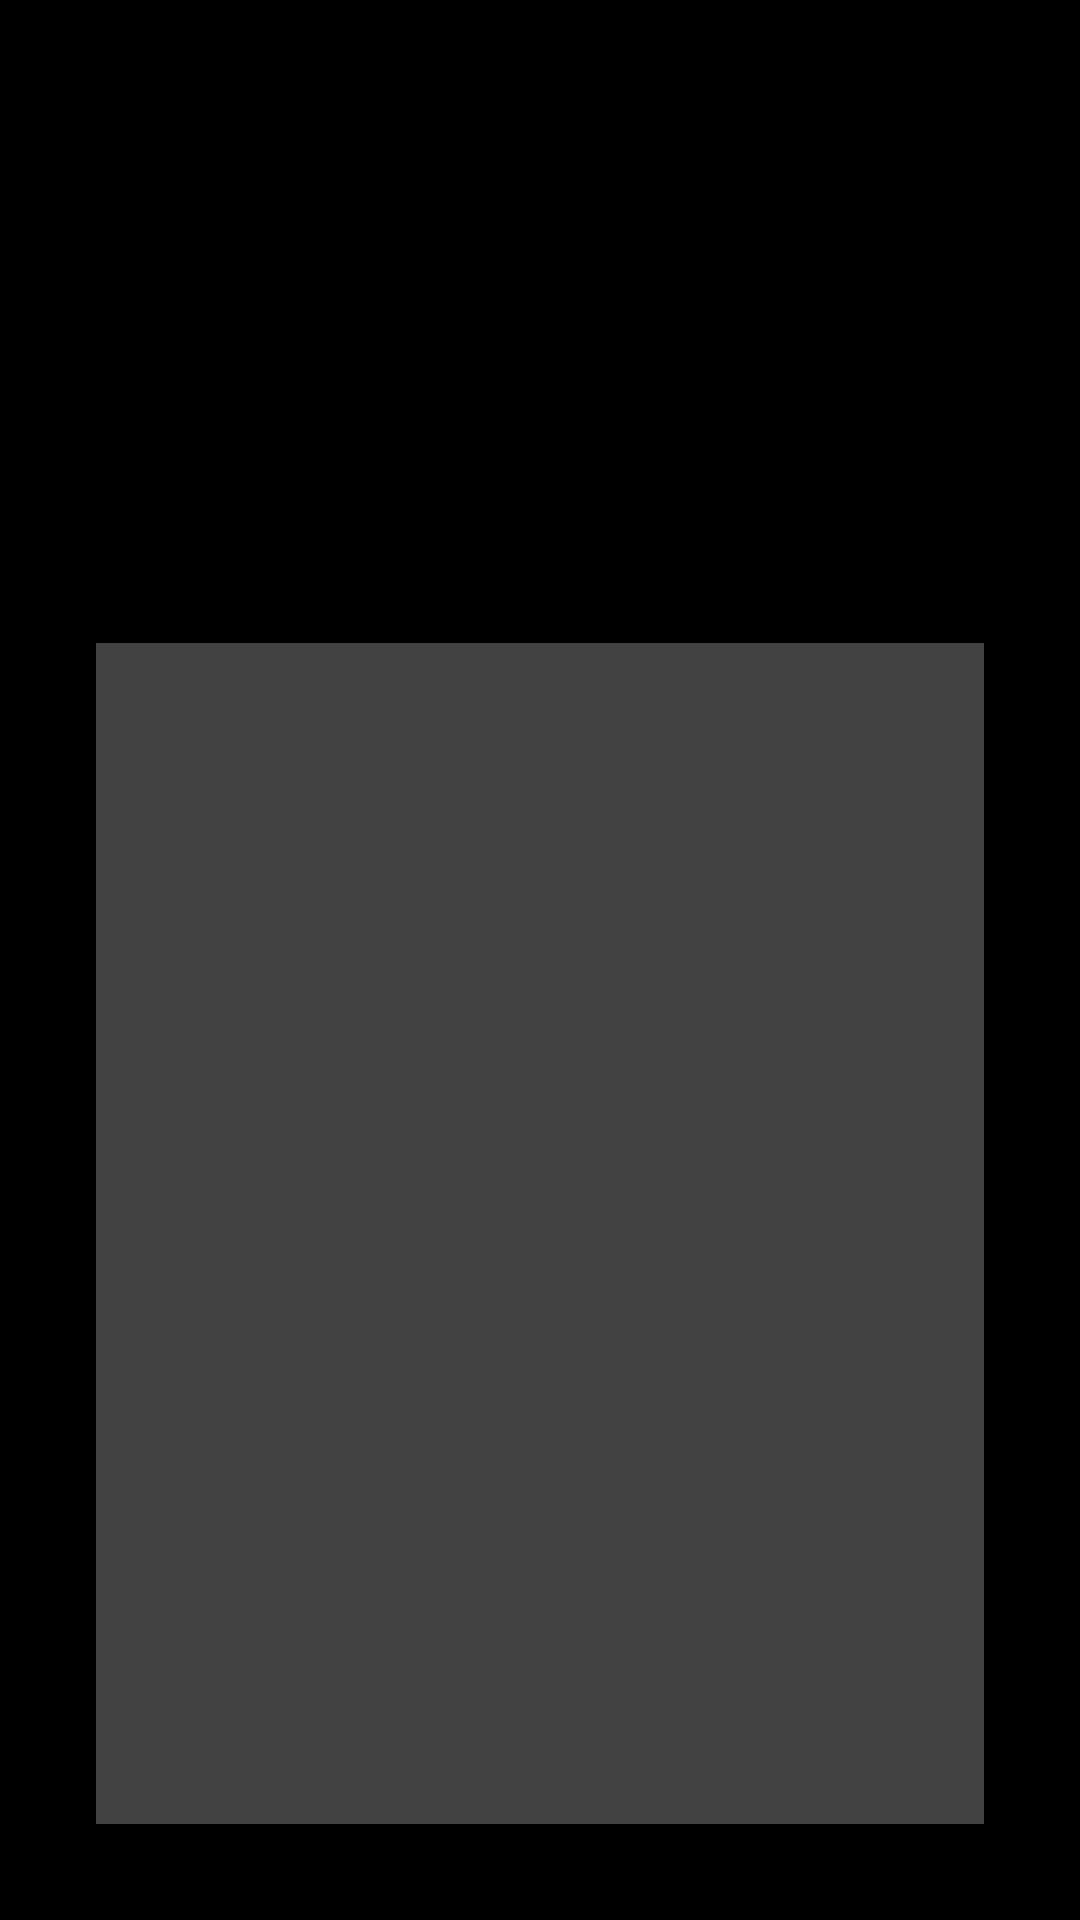

Reconstruct the res/layout file that produces this screen, plus the resources it refers to.
<!-- AndroidManifest.xml: activity theme Theme.AppCompat.NoActionBar -->
<!-- res/layout/fragment_movie_detail.xml -->
<RelativeLayout xmlns:android="http://schemas.android.com/apk/res/android"
    xmlns:tools="http://schemas.android.com/tools"
    style="@style/layout_detail"
    tools:context=".MovieDetailActivity$MovieDetailFragment">

    <ImageView
        android:id="@+id/backdrop_image_view"
        style="@style/image_allImages"
        android:layout_width="match_parent"
        android:layout_height="wrap_content"
        android:contentDescription="@string/movie_poster"
        android:src="@drawable/placeholder" />

    <LinearLayout
        android:layout_width="match_parent"
        android:layout_height="match_parent"
        android:orientation="vertical">

        <View
            style="@style/layout_filler"
            android:layout_width="match_parent"
            android:layout_height="0dp"
            android:layout_weight="30" />

        <RelativeLayout
            android:layout_width="match_parent"
            android:layout_height="0dp"
            android:layout_weight="70">

            <RelativeLayout style="@style/layout_detail_metadata">

                <ImageView
                    android:id="@+id/poster_image_view"
                    style="@style/image_poster_images"
                    android:src="@drawable/placeholder"
                    android:contentDescription="@string/movie_backdrop"/>

                <TextView
                    android:id="@+id/movie_title_textview"
                    style="@style/text_title"
                    android:layout_toRightOf="@id/poster_image_view" />
                

                <TextView
                    android:id="@+id/release_date_textview"
                    style="@style/text_metadata"
                    android:layout_below="@id/movie_title_textview"
                    android:layout_toRightOf="@id/poster_image_view" />
                

                <TextView
                    android:id="@+id/rating_textview"
                    style="@style/text_metadata"
                    android:layout_below="@id/release_date_textview"
                    android:layout_toRightOf="@id/poster_image_view" />
                

                <ScrollView
                    style="@style/scrollview"
                    android:layout_below="@id/poster_image_view">

                    <TextView
                        android:id="@+id/description_textview"
                        style="@style/text_description" />
                    
                </ScrollView>
            </RelativeLayout>
        </RelativeLayout>
    </LinearLayout>
</RelativeLayout>
<!-- resources referenced by this layout -->
<resources>
  <string name="movie_backdrop">Movie Image</string>
  <string name="movie_poster">Movie Poster</string>
  <style name="image_allImages">
          <item name="android:scaleType">centerCrop</item>
          <item name="android:adjustViewBounds">true</item>
      </style>
  <style name="image_poster_images" parent="image_allImages">
          <item name="android:layout_height">wrap_content</item>
          <item name="android:layout_width">wrap_content</item>
      </style>
  <style name="layout_detail">
          <item name="android:padding">16dp</item>
          <item name="android:background">@android:color/black</item>
          <item name="android:layout_height">match_parent</item>
          <item name="android:layout_width">match_parent</item>
      </style>
  <style name="layout_detail_metadata">
          <item name="android:padding">8dp</item>
          <item name="android:layout_margin">16dp</item>
          <item name="android:background">#424242</item>
          <item name="android:layout_height">wrap_content</item>
          <item name="android:layout_width">match_parent</item>
      </style>
  <style name="layout_filler">
          <item name="android:background">@android:color/white</item>
          <item name="android:visibility">invisible</item>
      </style>
  <style name="scrollview">
          <item name="android:layout_height">match_parent</item>
          <item name="android:layout_width">match_parent</item>
      </style>
  <style name="text_description" parent="text_metadata">
          <item name="android:paddingTop">8dp</item>
      </style>
  <style name="text_metadata" parent="text_allText">
          <item name="android:textSize">@dimen/text_default</item>
          <item name="android:layout_width">wrap_content</item>
          <item name="android:layout_height">wrap_content</item>
          <item name="android:paddingLeft">8dp</item>
          <item name="android:paddingRight">8dp</item>
      </style>
  <style name="text_title" parent="text_allText">
          <item name="android:textSize">@dimen/text_title</item>
          <item name="android:textStyle">bold</item>
          <item name="android:layout_width">wrap_content</item>
          <item name="android:layout_height">wrap_content</item>
          <item name="android:padding">8dp</item>
      </style>
  <style name="text_allText">
          <item name="android:textColor">@android:color/white</item>
      </style>
  <dimen name="text_default">16sp</dimen>
  <dimen name="text_title">16sp</dimen>
</resources>
